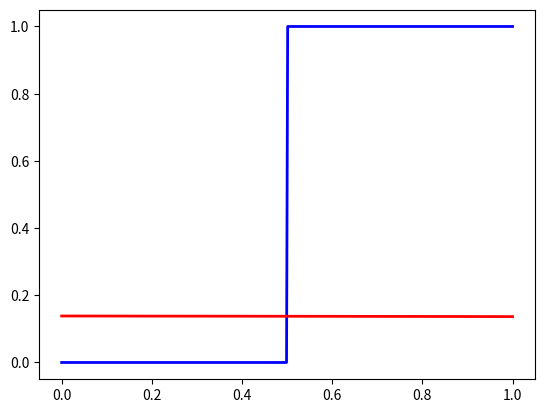

This chart was generated by the following Python code:
import numpy as np
import matplotlib.pyplot as plt
import math

#定義常用函數
def sigmoid(z):
    """The sigmoid function."""
    return 1.0/(1.0+np.exp(-z))

def sigmoid_prime(z):
    """Derivative of the sigmoid function."""
    return sigmoid(z)*(1-sigmoid(z))

#準備訓練資料 [:,np.newaxis]增加維度
x_data = np.linspace(0, 1, 400, dtype = np.double)[:,np.newaxis]

def judgeFunction(value):
    if value > 0.5:
        return 1
    return 0

#學習速率
learning_rate = 0.001

def allShape(list):
    for arr in list:
        print(arr.shape)

class Network(object):

    def __init__(self, sizes):
        self.num_layers = len(sizes)
        self.sizes = sizes
        self.biases = [np.random.randn(1, y) for y in sizes[1:]]
        self.weights = [np.random.randn(x, y) for x, y in zip(sizes[:-1], sizes[1:])]

    def feedforward(self, x):
        (xs, _) = self.feedforwardRecord(x)
        return xs[-1]
    
    def feedforwardRecord(self, x):
        xs = [np.array(x)]
        ss = [np.array(x)]
        
        for b, w in zip(self.biases, self.weights):
            s = np.dot(x, w)
            x = sigmoid(s + b)
            
            xs.append(x)
            ss.append(s)
        return (xs, ss)
        
    def backpropagationWith(self, xs, ss, y):
        
        delta_out = []
        delta_in = xs[-1] - y #cross entropy loss
        
        dbs = [delta_in]
        dws = [np.dot(np.transpose(xs[-1]), delta_in)]
        
        for idx in range(self.num_layers - 2, 0, -1):
            
            delta_out = np.dot(delta_in, np.transpose(self.weights[idx]))
            delta_in = delta_out * sigmoid_prime(ss[idx - 2])
            db = delta_in
            dw = np.dot(np.transpose(xs[idx - 1]), delta_in)
            
            dbs.insert(0, db)
            dws.insert(0, dw)
        
        return (dbs, dws)
    
    def updateWith(self, dbs, dws):
        
        new_b = []
        for b, db in zip(self.biases, dbs):
            new_b.append(b - learning_rate * db)
        
        new_w = []
        for w, dw in zip(self.weights, dws):
            new_w.append(w - learning_rate * dw)
        
        self.biases = new_b
        self.weights = new_w
        
    def showbiasesweights(self):
        allShape(self.biases)
        print(self.biases)
        allShape(self.weights)
        print(self.weights)

myNN = Network([1, 2, 3, 1])
#print(myNN.biases, myNN.weights)

for _ in range(1):
    idx = np.random.randint(x_data.size)
    (xs, ss) = myNN.feedforwardRecord(x_data[idx])
    (dbs, dws) = myNN.backpropagationWith(xs, ss, judgeFunction(idx))
    myNN.updateWith(dbs, dws)

real_y = np.zeros(x_data.shape)
predict_y = np.zeros(x_data.shape)

index = 0
while index < x_data.size:
    real_y[index] = judgeFunction(np.full((1, 1), x_data[index]))
    predict_y[index] = myNN.feedforward(x_data[index])
    index = index + 1

fig = plt.figure()
ax = fig.add_subplot(1, 1, 1)

ax.plot(x_data, real_y,'b-', lw = 2) #真實
ax.plot(x_data, predict_y,'r-', lw = 2) #推測

plt.show()

